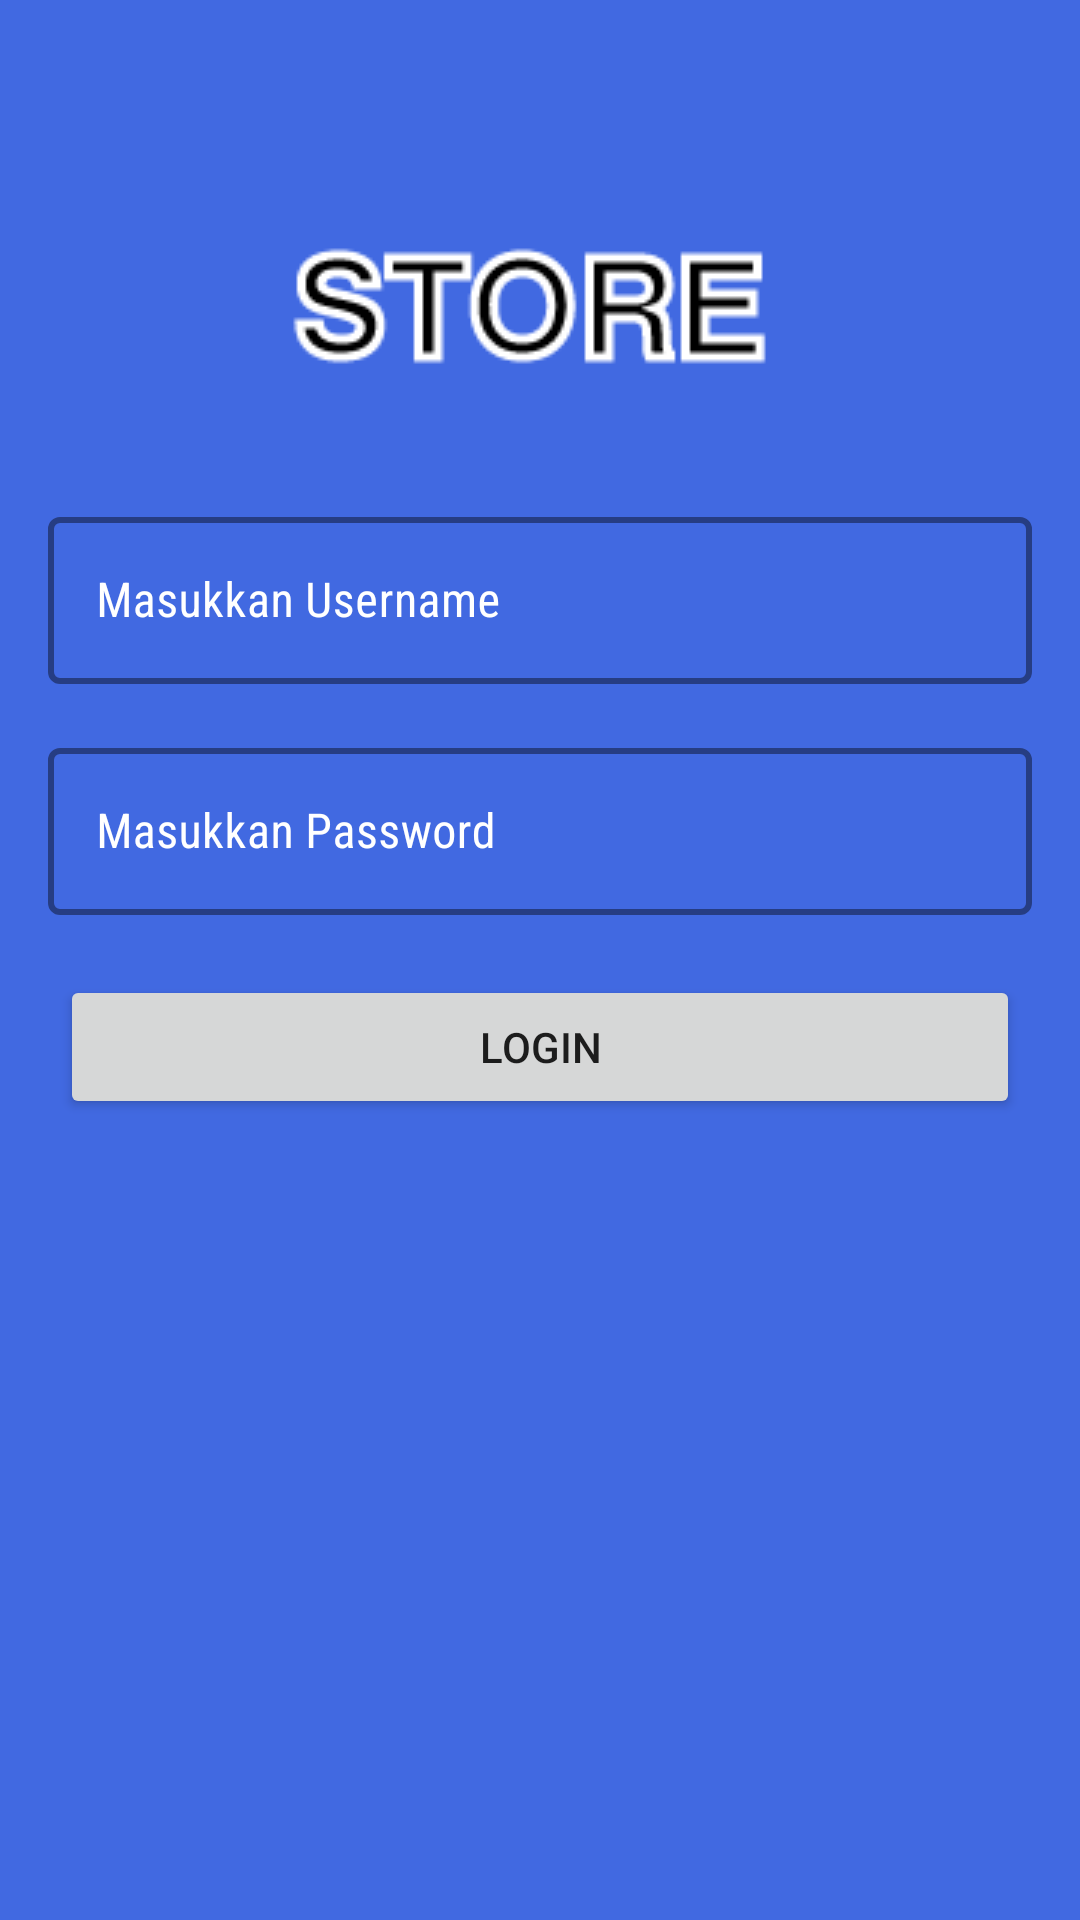

Write the Android layout XML for this screen, with the resource values it uses.
<!-- AndroidManifest.xml: application theme Theme.Store -->
<!-- res/layout/activity_login_activity.xml -->
<?xml version="1.0" encoding="utf-8"?>
<androidx.constraintlayout.widget.ConstraintLayout xmlns:android="http://schemas.android.com/apk/res/android"
    xmlns:tools="http://schemas.android.com/tools"
    android:layout_width="match_parent"
    android:layout_height="match_parent"
    android:background="@color/royal_blue"
    xmlns:app="http://schemas.android.com/apk/res-auto"
    tools:context=".LoginActivity">

  <ImageView
      android:id="@+id/icon_store"
      android:layout_width="wrap_content"
      android:layout_height="wrap_content"
      android:src="@drawable/icon"
      app:layout_constraintTop_toTopOf="parent"
      app:layout_constraintBottom_toBottomOf="@id/register_tl"
      app:layout_constraintStart_toStartOf="parent"
      app:layout_constraintEnd_toEndOf="parent"
      android:layout_marginLeft="20dp"
      android:contentDescription="null" />


  <com.google.android.material.textfield.TextInputLayout
      android:id="@+id/register_tl"
      style="@style/inputLayout_theme"
      android:layout_width="match_parent"
      android:layout_height="wrap_content"
      android:layout_margin="16dp"
      android:textColor="@color/white"
      android:fontFamily="sans-serif-condensed"
      app:boxStrokeColor="@color/white"
      android:textColorHint="@color/white"
      app:hintTextColor="@color/white"
      app:prefixTextColor="@color/white"
      android:hint="@string/hint_user"
      app:layout_constraintStart_toStartOf="parent"
      app:layout_constraintEnd_toEndOf="parent"
      app:layout_constraintTop_toBottomOf="@+id/icon_store">

    <com.google.android.material.textfield.TextInputEditText
        android:id="@+id/username_editText"
        android:maxLines="1"
        android:lines="1"
        android:textColor="@color/white"
        android:fontFamily="sans-serif-condensed"
        android:layout_width="match_parent"
        android:layout_height="wrap_content"/>

  </com.google.android.material.textfield.TextInputLayout>

  <com.google.android.material.textfield.TextInputLayout
      android:id="@+id/pass_regis_tl"
      style="@style/inputLayout_theme"
      android:layout_width="match_parent"
      android:layout_height="wrap_content"
      android:layout_margin="16dp"
      android:hint="@string/hint_pass"
      android:fontFamily="sans-serif-condensed"
      app:boxStrokeColor="@color/white"
      app:hintTextColor="@color/white"
      android:textColorHint="@color/white"
      app:layout_constraintEnd_toEndOf="parent"
      app:layout_constraintStart_toStartOf="parent"
      app:layout_constraintTop_toBottomOf="@+id/register_tl">

    <com.google.android.material.textfield.TextInputEditText
        android:id="@+id/password_editText"
        android:maxLines="1"
        android:lines="1"
        android:inputType="textPassword"
        android:textColor="@color/white"
        android:fontFamily="sans-serif-condensed"
        android:layout_width="match_parent"
        android:layout_height="wrap_content"/>

  </com.google.android.material.textfield.TextInputLayout>

  <Button
      android:id="@+id/btn_login"
      android:layout_width="match_parent"
      android:layout_height="wrap_content"
      android:text="@string/login"
      android:layout_marginLeft="20dp"
      android:layout_marginRight="20dp"
      android:layout_marginTop="20dp"
      app:strokeColor="@color/white"
      app:strokeWidth="2dp"
      app:layout_constraintTop_toBottomOf="@id/pass_regis_tl"/>

  </androidx.constraintlayout.widget.ConstraintLayout>
<!-- resources referenced by this layout -->
<resources>
  <color name="royal_blue">#4169E1</color>
  <color name="white">#FFFFFFFF</color>
  <!-- drawable icon: png bitmap (drawable-v24, 2849 bytes) -->
  <string name="hint_pass">Masukkan Password</string>
  <string name="hint_user">Masukkan Username</string>
  <string name="login">Login</string>
  <style name="inputLayout_theme" parent="@style/Widget.MaterialComponents.TextInputLayout.OutlinedBox">
          <item name="boxStrokeColor">#fff</item>
          <item name="boxStrokeWidth">2dp</item>
      </style>
  <style name="Theme.Store" parent="Theme.MaterialComponents.DayNight.DarkActionBar">
          
          <item name="colorPrimary">@color/royal_blue</item>
          <item name="colorPrimaryVariant">@color/royal_blue</item>
          <item name="colorOnPrimary">@color/white</item>
          
          <item name="colorSecondary">@color/teal_200</item>
          <item name="colorSecondaryVariant">@color/teal_700</item>
          <item name="colorOnSecondary">@color/black</item>
          
          <item name="android:statusBarColor" tools:targetApi="l">?attr/colorPrimaryVariant</item>
          
      </style>
  <color name="teal_200">#FF03DAC5</color>
  <color name="teal_700">#FF018786</color>
  <color name="black">#FF000000</color>
</resources>
